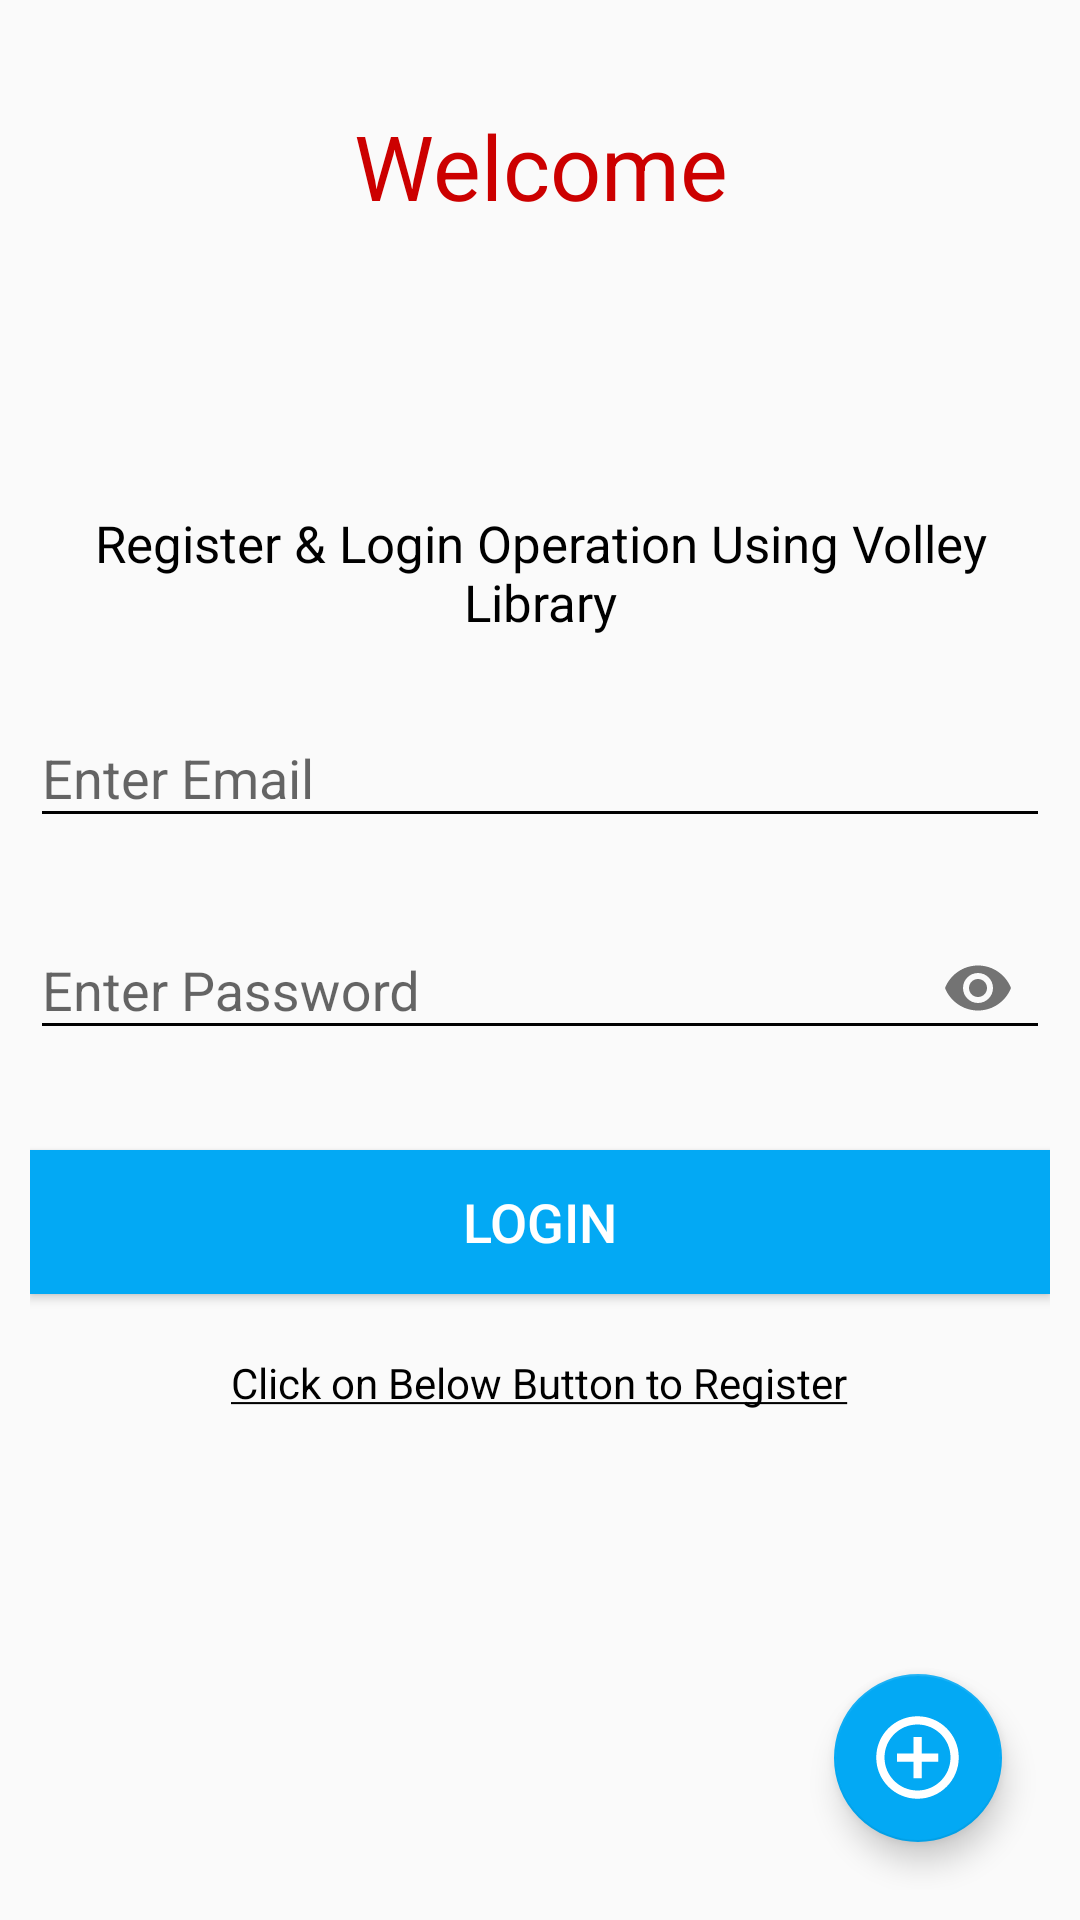

The Android layout XML behind this screen, and the referenced resources:
<!-- AndroidManifest.xml: application theme AppTheme -->
<!-- res/layout/activity_main.xml -->
<?xml version="1.0" encoding="utf-8"?>
<RelativeLayout xmlns:android="http://schemas.android.com/apk/res/android"
    xmlns:app="http://schemas.android.com/apk/res-auto"
    xmlns:tools="http://schemas.android.com/tools"
    android:layout_width="match_parent"
    android:layout_height="match_parent"
    tools:context=".MainActivity"
    android:fitsSystemWindows="true"
    android:padding="10dp">



    <TextView
        android:layout_width="match_parent"
        android:layout_height="wrap_content"
        android:textColor="@android:color/holo_red_dark"
        android:text="Welcome"
        android:gravity="center"
        android:textSize="30sp"
        android:layout_marginTop="25dp">

    </TextView>

    <LinearLayout
        android:layout_width="match_parent"
        android:layout_height="wrap_content"
        android:orientation="vertical"
        android:gravity="center"
        android:layout_centerInParent="true">

        <TextView
            android:id="@+id/textView"
            android:layout_width="wrap_content"
            android:layout_height="wrap_content"
            android:text="@string/register_login_operation_using_volley_library"
            android:textColor="@android:color/black"
            android:textSize="17sp"
            android:textAlignment="center"/>


        <com.google.android.material.textfield.TextInputLayout
            android:layout_width="match_parent"
            android:layout_height="wrap_content"
            android:layout_marginTop="15dp"
            app:hintTextColor="@android:color/black">

            <EditText
                android:layout_width="match_parent"
                android:layout_height="wrap_content"
                android:hint="Enter Email"
                android:textColor="@android:color/black"
                android:inputType="textEmailAddress"
                android:ems="10"
                android:id="@+id/email_id_login"
                android:backgroundTint="@android:color/black"></EditText>


        </com.google.android.material.textfield.TextInputLayout>


        <com.google.android.material.textfield.TextInputLayout
            android:layout_width="match_parent"
            android:layout_height="wrap_content"
            android:layout_marginTop="15dp"
            app:hintTextColor="@android:color/black"
            app:passwordToggleEnabled="true">

            <EditText
                android:layout_width="match_parent"
                android:layout_height="wrap_content"
                android:hint="Enter Password"
                android:textColor="@android:color/black"
                android:inputType="textPassword"
                android:ems="10"
                android:id="@+id/password_id_login"
                android:backgroundTint="@android:color/black"></EditText>


        </com.google.android.material.textfield.TextInputLayout>


        <Button
            android:layout_width="match_parent"
            android:layout_height="wrap_content"
            android:text="LOGIN"
            android:textColor="@android:color/white"
            android:textSize="18sp"
            android:background="@color/colorblue"
            android:layout_marginTop="30dp"
            android:id="@+id/login_id">

        </Button>



        <TextView
            android:id="@+id/textView2"
            android:layout_width="wrap_content"
            android:layout_height="wrap_content"
            android:textColor="@android:color/black"
            android:text="@string/click_on_below_button_to_register"
            android:layout_marginTop="20dp"/>

    </LinearLayout>



    <com.google.android.material.floatingactionbutton.FloatingActionButton
        android:id="@+id/fab"
        android:layout_width="wrap_content"
        android:layout_height="wrap_content"
        android:layout_alignParentBottom="true"
        android:layout_alignParentRight="true"
        android:src="@drawable/ic_baseline_add_circle_outline_24"
        android:contentDescription="@string/submit"
        android:layout_margin="16dp"
        app:fabSize="normal"
        app:maxImageSize="33dp"
        android:tint="@android:color/white"/>


</RelativeLayout>
<!-- resources referenced by this layout -->
<resources>
  <color name="colorblue">#03A9F4</color>
  <!-- drawable ic_baseline_add_circle_outline_24 (drawable) -->
  <vector xmlns:android="http://schemas.android.com/apk/res/android"
      android:width="50dp"
      android:height="50dp"
      android:viewportWidth="24"
      android:viewportHeight="24"
      android:tint="?attr/colorControlNormal">
    <path
        android:fillColor="@color/colorblue"
        android:pathData="M13,7h-2v4L7,11v2h4v4h2v-4h4v-2h-4L13,7zM12,2C6.48,2 2,6.48 2,12s4.48,10 10,10 10,-4.48 10,-10S17.52,2 12,2zM12,20c-4.41,0 -8,-3.59 -8,-8s3.59,-8 8,-8 8,3.59 8,8 -3.59,8 -8,8z"/>
  </vector>
  <string name="click_on_below_button_to_register"><u>Click on Below Button to Register</u></string>
  <string name="register_login_operation_using_volley_library">Register &amp; Login Operation Using Volley Library</string>
  <string name="submit">insert</string>
  <style name="AppTheme" parent="Theme.AppCompat.Light.NoActionBar">
          
          <item name="colorPrimary">@color/colorPrimary</item>
          <item name="colorPrimaryDark">@color/colorPrimaryDark</item>
          <item name="colorAccent">@color/colorblue</item>
      </style>
  <color name="colorPrimary">#6200EE</color>
  <color name="colorPrimaryDark">#3700B3</color>
</resources>
